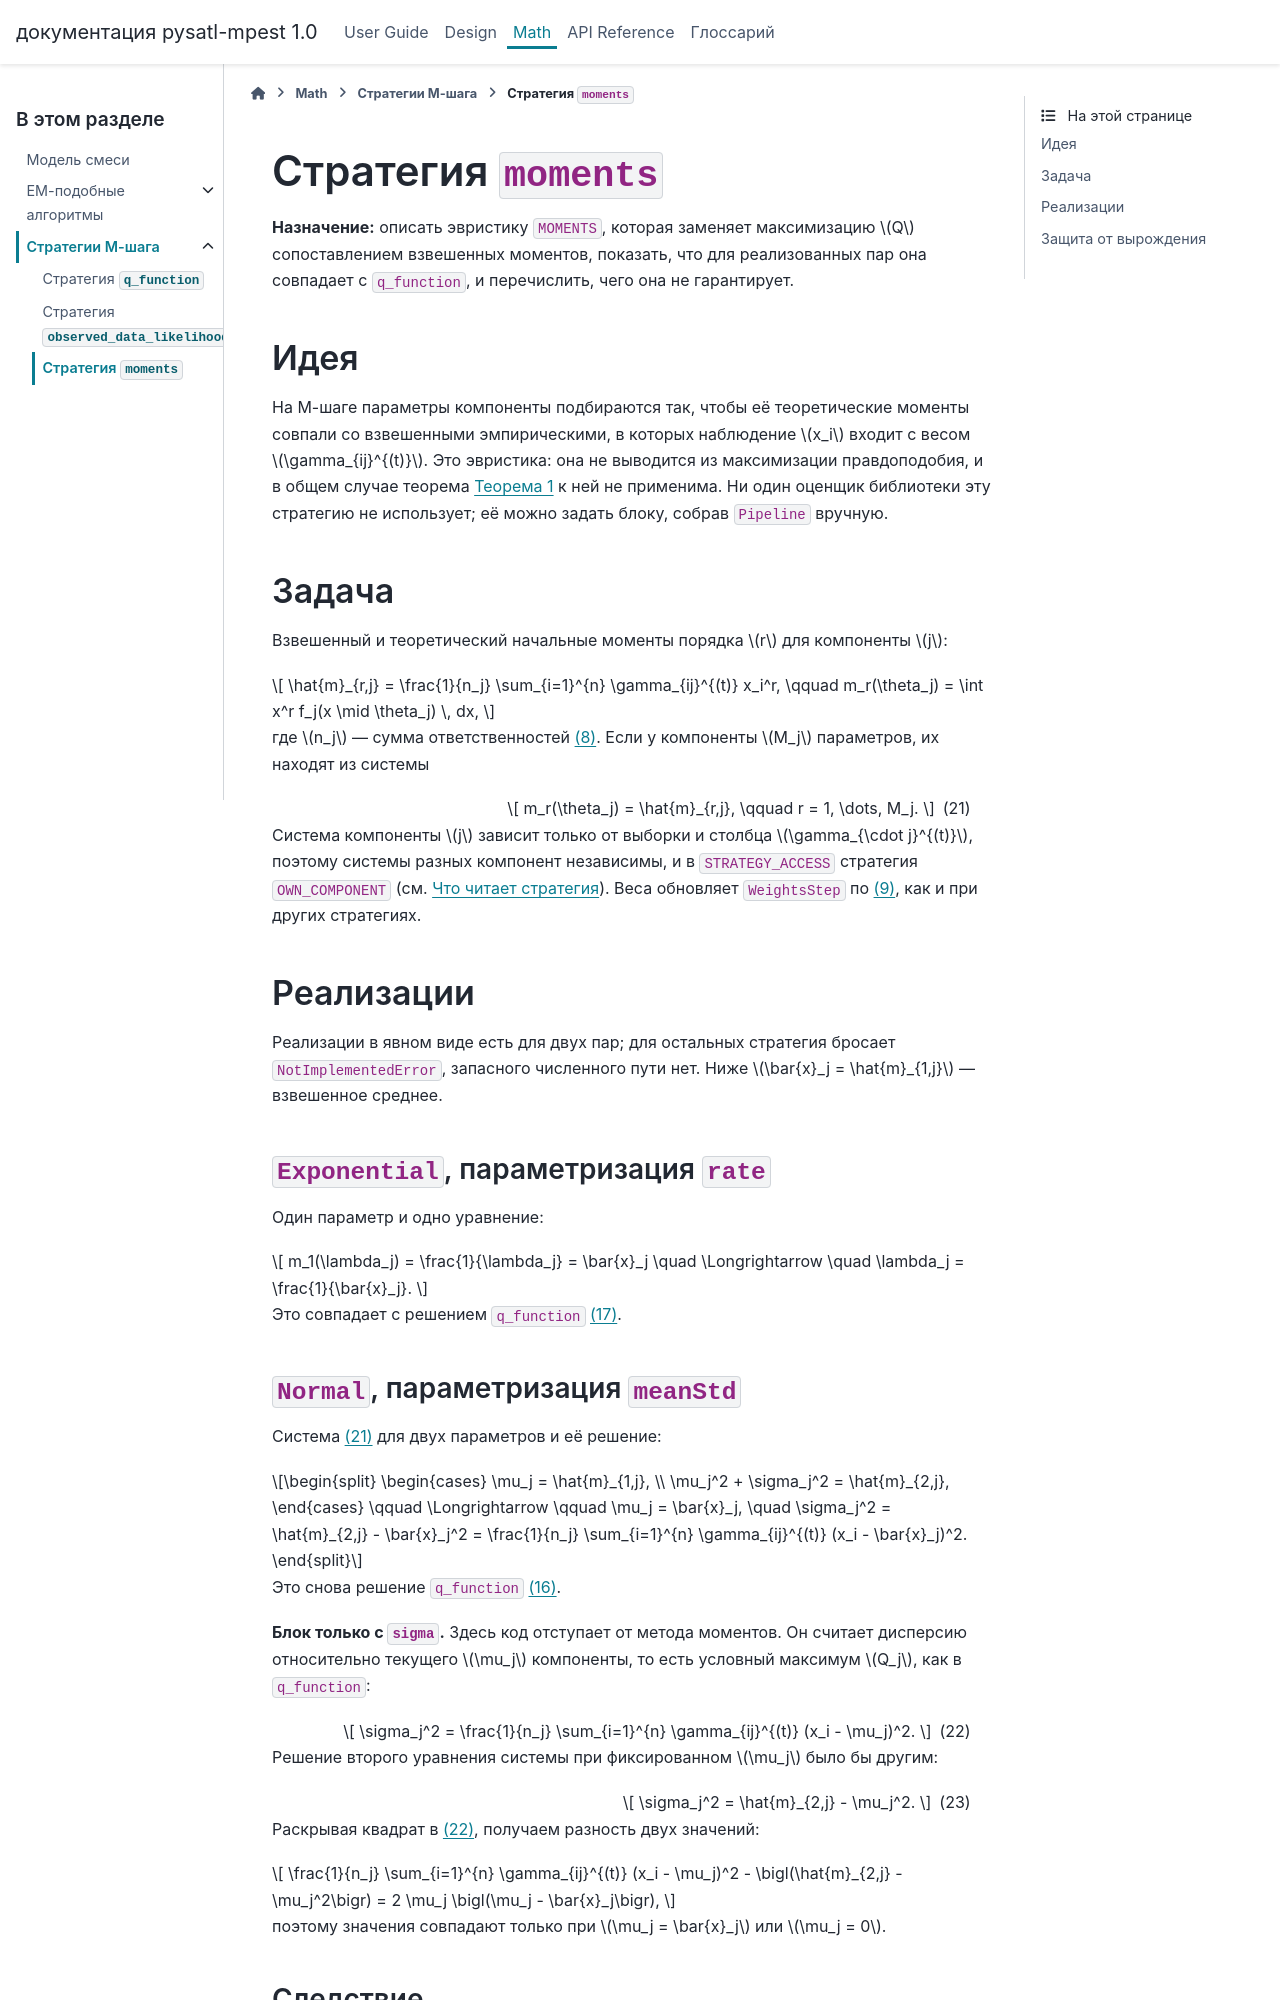

repository: PySATL/pysatl-mpest · page: math/strategies/moments.html · generator: sphinx

# Стратегия `moments`
**Назначение:** описать эвристику `MOMENTS`, которая заменяет максимизацию $Q$ сопоставлением взвешенных моментов, показать, что для реализованных пар она совпадает с `q_function`, и перечислить, чего она не гарантирует.

## Идея

На M-шаге параметры компоненты подбираются так, чтобы её теоретические моменты совпали со взвешенными эмпирическими, в которых наблюдение $x_i$ входит с весом $\gamma_{ij}^{(t)}$. Это эвристика: она не выводится из максимизации правдоподобия, и в общем случае теорема {prf:ref}`thm-gem-monotone` к ней не применима. Ни один оценщик библиотеки эту стратегию не использует; её можно задать блоку, собрав `Pipeline` вручную.

## Задача

Взвешенный и теоретический начальные моменты порядка $r$ для компоненты $j$:

$$
\hat{m}_{r,j} = \frac{1}{n_j} \sum_{i=1}^{n} \gamma_{ij}^{(t)} x_i^r, \qquad m_r(\theta_j) = \int x^r f_j(x \mid \theta_j) \, dx,
$$

где $n_j$ — сумма ответственностей {eq}`eq-nj`. Если у компоненты $M_j$ параметров, их находят из системы

$$
m_r(\theta_j) = \hat{m}_{r,j}, \qquad r = 1, \dots, M_j.
$$ (eq-moments-system)

Система компоненты $j$ зависит только от выборки и столбца $\gamma_{\cdot j}^{(t)}$, поэтому системы разных компонент независимы, и в `STRATEGY_ACCESS` стратегия `OWN_COMPONENT` (см. {ref}`math-strategy-access`). Веса обновляет `WeightsStep` по {eq}`eq-em-weights`, как и при других стратегиях.

## Реализации

Реализации в явном виде есть для двух пар; для остальных стратегия бросает `NotImplementedError`, запасного численного пути нет. Ниже $\bar{x}_j = \hat{m}_{1,j}$ — взвешенное среднее.

(math-moments-exponential)=
### `Exponential`, параметризация `rate`

Один параметр и одно уравнение:

$$
m_1(\lambda_j) = \frac{1}{\lambda_j} = \bar{x}_j \quad \Longrightarrow \quad \lambda_j = \frac{1}{\bar{x}_j}.
$$

Это совпадает с решением `q_function` {eq}`eq-q-exponential`.

(math-moments-normal)=
